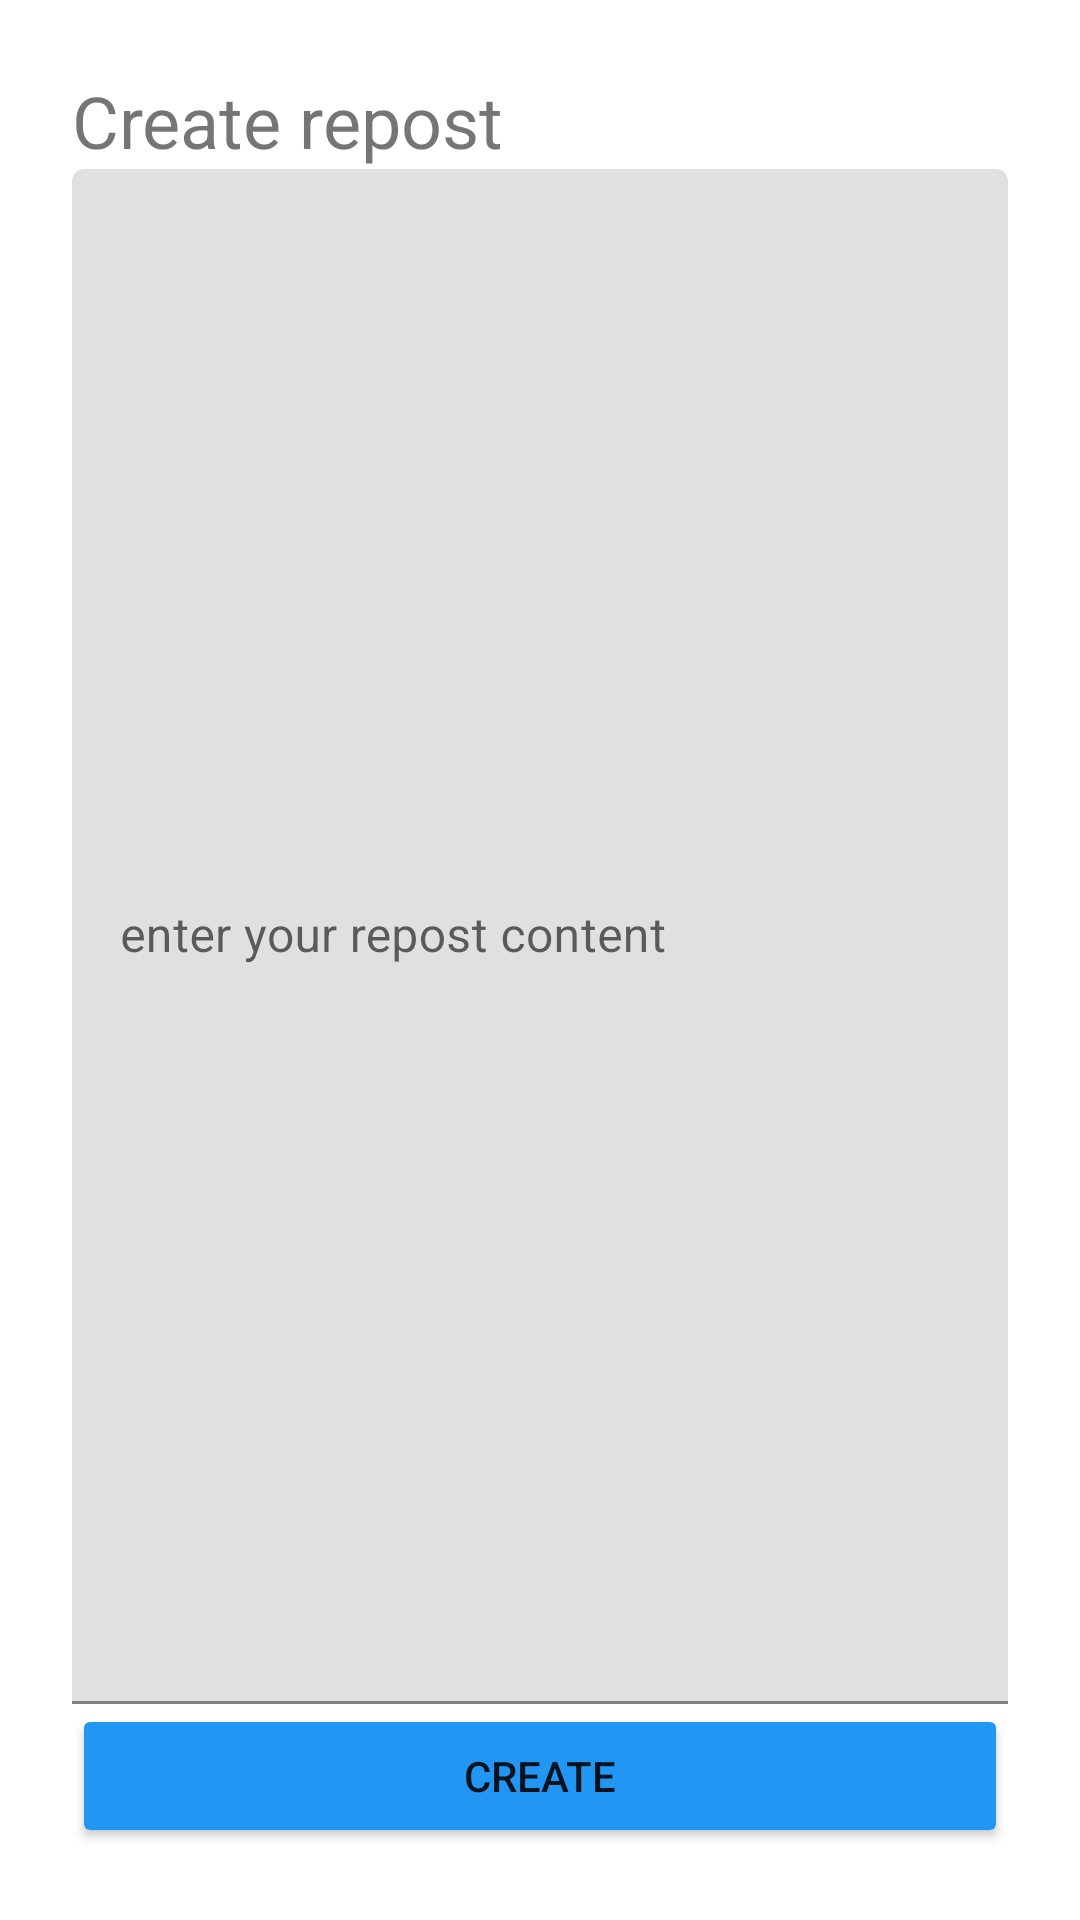

Produce the Android XML layout that renders to this screen, including the resource entries it uses.
<!-- AndroidManifest.xml: application theme Theme.Mobile_auth -->
<!-- res/layout/activity_create_repost.xml -->
<?xml version="1.0" encoding="utf-8"?>
<androidx.constraintlayout.widget.ConstraintLayout xmlns:android="http://schemas.android.com/apk/res/android"
    android:layout_width="match_parent"
    android:layout_height="match_parent"
    xmlns:app="http://schemas.android.com/apk/res-auto"
    android:padding="24dp">

    <TextView
        android:id="@+id/txtTitlePost"
        android:layout_width="match_parent"
        android:layout_height="wrap_content"
        android:textSize="24sp"
        android:text="@string/create_repost"
        app:layout_constraintTop_toTopOf="parent"
        app:layout_constraintEnd_toEndOf="parent"
        app:layout_constraintStart_toStartOf="parent"
        app:layout_constraintBottom_toTopOf="@+id/txtInputBodyRepost2"/>

    <com.google.android.material.textfield.TextInputLayout
        android:id="@+id/txtInputBodyRepost2"
        android:layout_width="match_parent"
        android:layout_height="0dp"
        android:hint="@string/enter_your_repost"
        app:layout_constraintVertical_chainStyle="packed"
        app:layout_constraintBottom_toTopOf="@id/btnCreateRepost"
        app:layout_constraintTop_toBottomOf="@+id/txtTitlePost"
        >

        <com.google.android.material.textfield.TextInputEditText
            android:id="@+id/txtInputBodyRepost"
            android:layout_width="match_parent"
            android:layout_height="match_parent" />
    </com.google.android.material.textfield.TextInputLayout>

    <Button
        android:id="@+id/btnCreateRepost"
        android:layout_width="match_parent"
        android:layout_height="wrap_content"
        android:text="@string/create"
        android:backgroundTint="@color/blue"
        app:layout_constraintBottom_toBottomOf="parent"
        app:layout_constraintEnd_toEndOf="parent"
        app:layout_constraintStart_toStartOf="parent"/>

</androidx.constraintlayout.widget.ConstraintLayout>
<!-- resources referenced by this layout -->
<resources>
  <color name="blue">#2196F3</color>
  <string name="create">Create</string>
  <string name="create_repost">Create repost</string>
  <string name="enter_your_repost">enter your repost content</string>
  <style name="Theme.Mobile_auth" parent="Theme.MaterialComponents.DayNight.DarkActionBar">
          
          <item name="colorPrimary">@color/purple_500</item>
          <item name="colorPrimaryVariant">@color/purple_700</item>
          <item name="colorOnPrimary">@color/white</item>
          
          <item name="colorSecondary">@color/teal_200</item>
          <item name="colorSecondaryVariant">@color/teal_700</item>
          <item name="colorOnSecondary">@color/black</item>
          
          <item name="android:statusBarColor" tools:targetApi="l">?attr/colorPrimaryVariant</item>
          
      </style>
  <color name="purple_500">#FF6200EE</color>
  <color name="purple_700">#FF3700B3</color>
  <color name="white">#FFFFFFFF</color>
  <color name="teal_200">#FF03DAC5</color>
  <color name="teal_700">#FF018786</color>
  <color name="black">#FF000000</color>
</resources>
